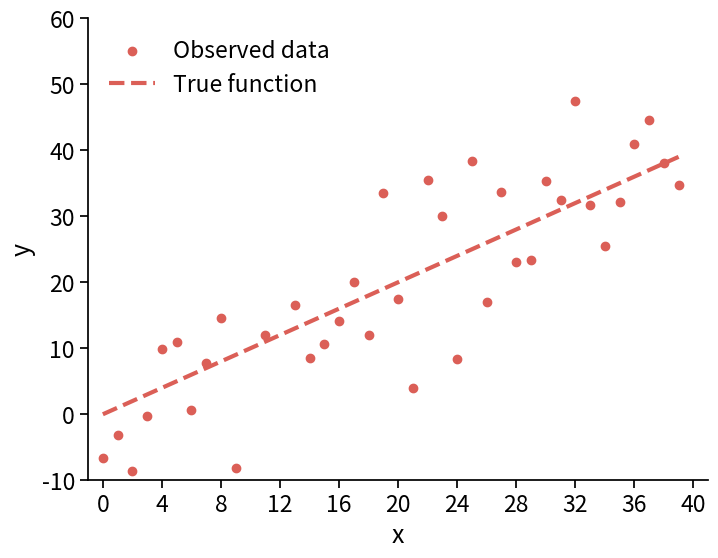
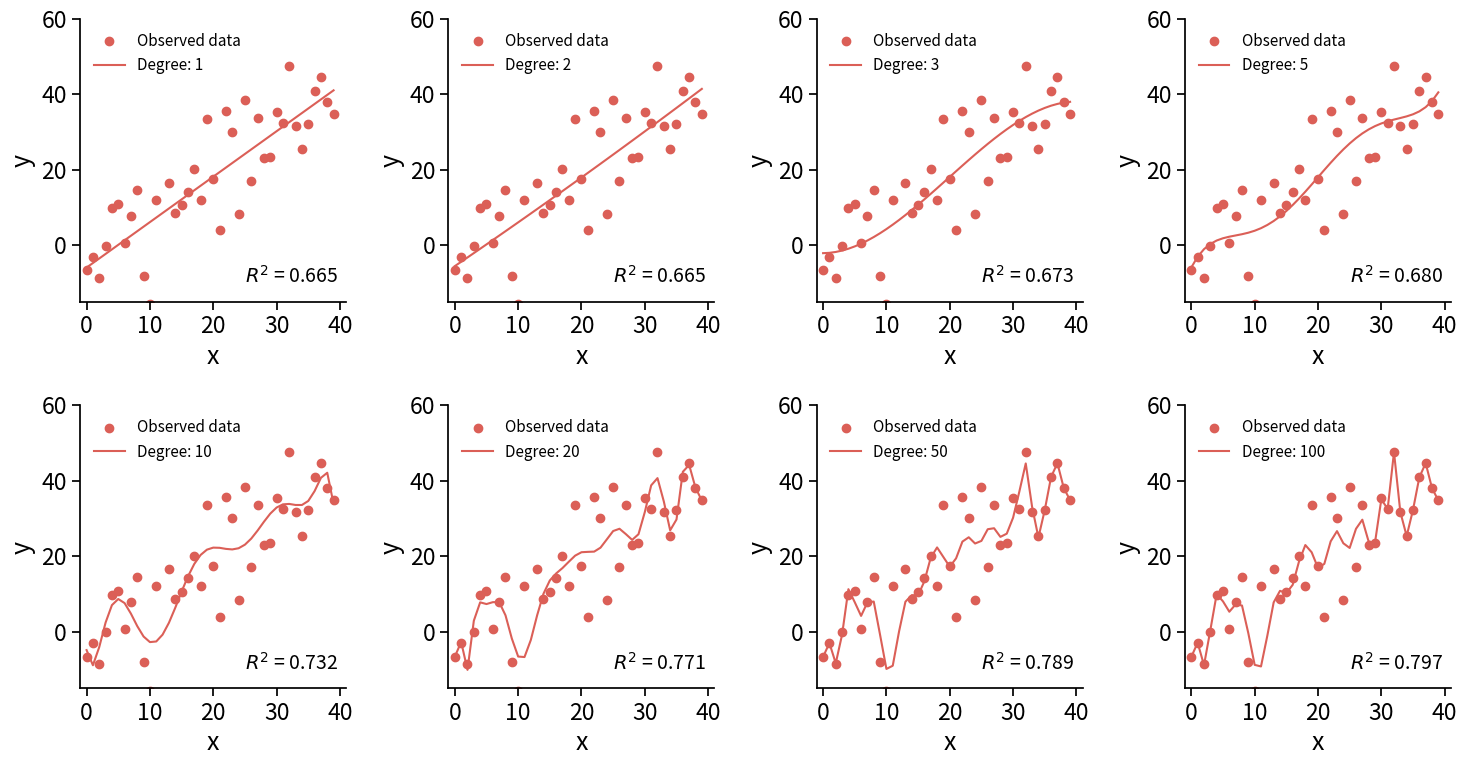

Reproduce these figures in Python, in order.
import numpy as np
import matplotlib as mpl
import matplotlib.pyplot as plt
get_ipython().run_line_magic('matplotlib', 'inline')
import seaborn as sns
sns.set_palette('hls')
sns.set_context("notebook", font_scale=1.5, rc={"lines.linewidth": 2.5})

# Make data
len_x = 40
noise_level = 10
true_model = np.arange(0, len_x)
y_noise = true_model + np.random.randn(len_x)*noise_level

# Let's take a look
plt.figure(figsize=(8,6), dpi=130)
plt.scatter(np.arange(0, len_x), y_noise, label='Observed data')
plt.plot(true_model, linewidth=3, linestyle='--', label='True function')
plt.xlim(-1, len_x+1)
plt.ylim(-10, len_x+20)
plt.xlabel('x')
plt.ylabel('y')
plt.xticks(np.linspace(0, len_x, 11, endpoint=True))
plt.legend(loc='upper left', frameon=False)

ax = plt.gca()
ax.spines['top'].set_visible(False)
ax.spines['right'].set_visible(False)
ax.get_xaxis().tick_bottom()
ax.get_yaxis().tick_left()
plt.show()

degrees = [1, 2, 3, 5, 10, 20, 50, 100]
plt.figure(figsize=(15,8), dpi=130)

for i, deg in enumerate(degrees):
    coef = np.polyfit(true_model, y_noise, deg)
    yhat = np.polyval(coef, true_model)

    plt.subplot(2, 4, i+1)

    plt.scatter(np.arange(0, len_x), y_noise, linewidth=1, label='Observed data')
    plt.plot(yhat, linewidth=1.5, linestyle='-', label='Degree: %i' % deg)
    plt.xlim(-1, len_x+1)
    plt.ylim(-15, len_x+20)
    plt.xlabel('x')
    plt.ylabel('y')
    plt.xticks(np.linspace(0,len_x, 5, endpoint=True))
    plt.legend(loc='upper left', frameon=False, prop={'size':11})

    ax = plt.gca()
    ax.spines['top'].set_visible(False)
    ax.spines['right'].set_visible(False)
    ax.get_xaxis().tick_bottom()
    ax.get_yaxis().tick_left()
    
    # Calculate R2
    ybar = np.mean(y_noise)
    R2 = np.sum((yhat-ybar)**2) / np.sum((y_noise - ybar)**2)
    
    plt.text(25, -10, '$R^2$ = %.3f' % R2, fontsize='14')
    plt.tight_layout()

